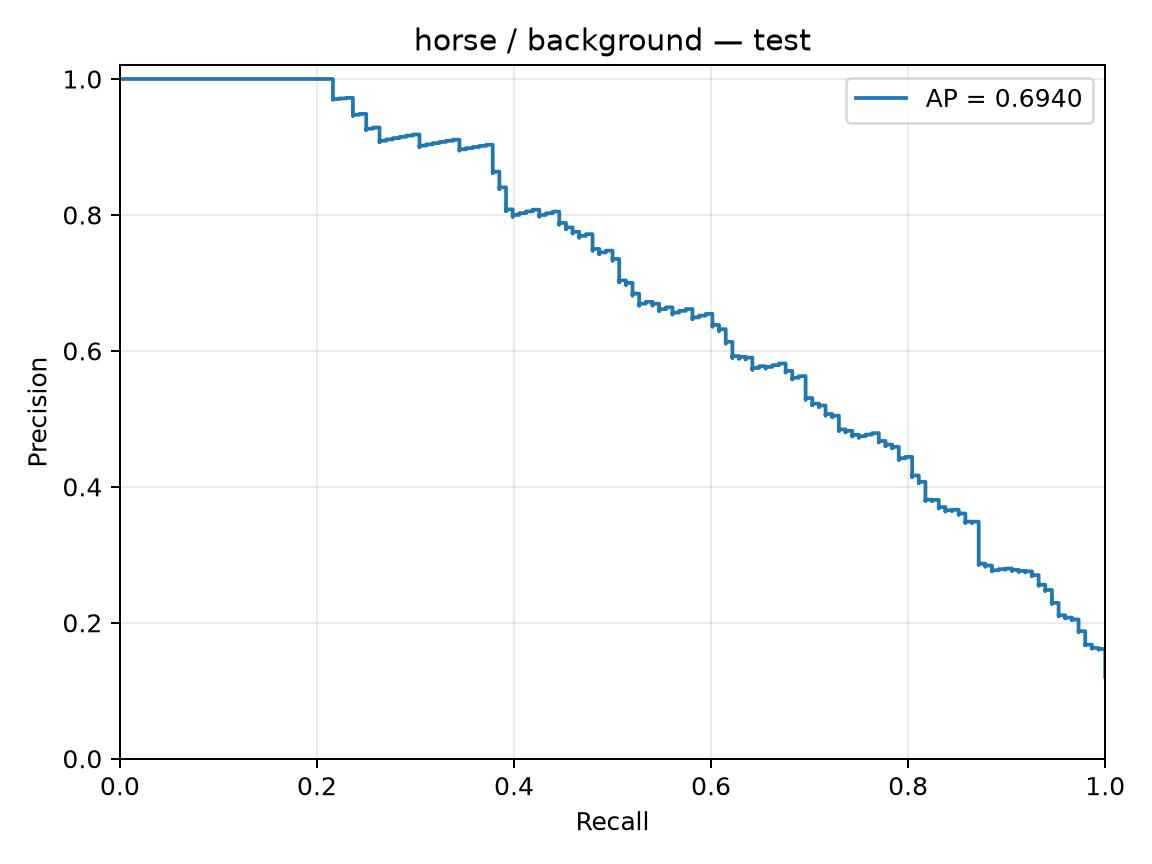

The file beside this chart, header and first rows:
precision, recall, threshold
0.1208, 1.0, -2.502
0.1209, 1.0, -2.494
0.121, 1.0, -2.457
0.1211, 1.0, -2.452
0.1212, 1.0, -2.449
0.1213, 1.0, -2.43
0.1214, 1.0, -2.423
0.1215, 1.0, -2.399
0.1216, 1.0, -2.384
0.1217, 1.0, -2.374
0.1218, 1.0, -2.349
0.1219, 1.0, -2.34
0.122, 1.0, -2.335
0.1221, 1.0, -2.318
0.1222, 1.0, -2.309
0.1223, 1.0, -2.286
0.1224, 1.0, -2.258
0.1225, 1.0, -2.229
0.1226, 1.0, -2.229
0.1227, 1.0, -2.227
0.1228, 1.0, -2.215
0.1229, 1.0, -2.205
0.123, 1.0, -2.203
0.1231, 1.0, -2.197
0.1232, 1.0, -2.192
0.1233, 1.0, -2.181
0.1234, 1.0, -2.176
0.1235, 1.0, -2.175
0.1236, 1.0, -2.173
0.1237, 1.0, -2.172
0.1238, 1.0, -2.17
0.124, 1.0, -2.169
0.1241, 1.0, -2.169
0.1242, 1.0, -2.165
0.1243, 1.0, -2.164
0.1244, 1.0, -2.144
0.1245, 1.0, -2.14
0.1246, 1.0, -2.139
0.1247, 1.0, -2.137
0.1248, 1.0, -2.13
0.1249, 1.0, -2.123
0.125, 1.0, -2.115
0.1251, 1.0, -2.114
0.1252, 1.0, -2.112
0.1253, 1.0, -2.112
0.1254, 1.0, -2.104
0.1255, 1.0, -2.103
0.1256, 1.0, -2.095
0.1257, 1.0, -2.092
0.1259, 1.0, -2.086
0.126, 1.0, -2.085
0.1261, 1.0, -2.083
0.1262, 1.0, -2.083
0.1263, 1.0, -2.082
0.1264, 1.0, -2.08
0.1265, 1.0, -2.079
0.1266, 1.0, -2.073
0.1267, 1.0, -2.069
0.1268, 1.0, -2.068
0.1269, 1.0, -2.067
... 1,166 more rows
